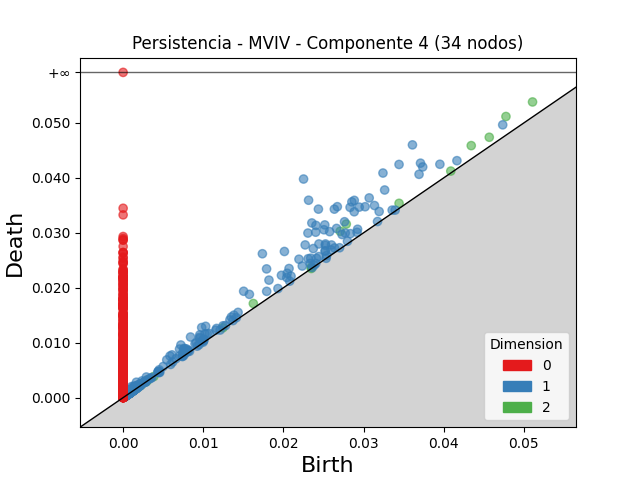

The table this chart was drawn from, first rows:
dimension, birth, death
2, 0.02784, 0.03159
2, 0.04777, 0.05117
2, 0.02708, 0.03028
2, 0.05109, 0.05382
2, 0.04344, 0.04587
2, 0.04569, 0.04739
2, 0.03443, 0.03537
2, 0.01625, 0.01713
2, 0.04089, 0.04124
2, 0.02348, 0.02375
2, 0.01245, 0.01272
2, 0.00161, 0.001817
2, 0.00152, 0.001726
2, 0.001753, 0.001953
2, 0.001291, 0.001479
2, 0.00151, 0.001656
2, 0.001594, 0.00174
2, 0.003044, 0.003169
2, 0.001774, 0.001893
2, 0.002345, 0.00244
2, 0.001164, 0.001256
2, 0.001537, 0.001628
2, 0.001564, 0.001655
2, 0.002095, 0.002177
2, 0.0007147, 0.0007908
2, 0.00158, 0.001646
2, 0.0006306, 0.000694
2, 0.001412, 0.001474
2, 0.0005287, 0.0005824
2, 0.00208, 0.002131
2, 0.001179, 0.001222
2, 0.02348, 0.02351
2, 0.0008866, 0.0009179
2, 0.0007358, 0.0007617
2, 0.0008815, 0.0009049
2, 0.0005972, 0.0006177
2, 0.0005513, 0.0005693
2, 0.000802, 0.000819
2, 0.0005905, 0.0006043
2, 0.000998, 0.001011
2, 0.000589, 0.0006017
2, 0.001189, 0.001201
2, 0.002909, 0.002919
2, 0.003831, 0.003841
2, 0.0005294, 0.0005363
2, 0.001061, 0.001068
2, 0.001151, 0.001158
2, 0.0007658, 0.000771
2, 0.0005506, 0.0005544
2, 0.0005535, 0.0005563
2, 0.001668, 0.00167
2, 0.0004867, 0.000488
2, 0.0008991, 0.0008998
2, 0.0006464, 0.000647
1, 0.02251, 0.03979
1, 0.02314, 0.03593
1, 0.02437, 0.03431
1, 0.0361, 0.04601
1, 0.01738, 0.02619
1, 0.03242, 0.04088
... 3,443 more rows
